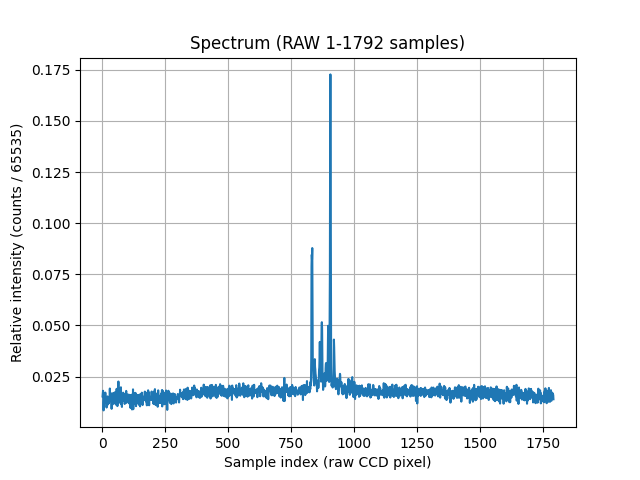

Values plotted in this chart, from the file beside it:
# wavelength_nm	counts_u16	rel_intensity
1	1003	0.0153
2	1087	0.01659
3	1186	0.0181
4	930	0.01419
5	557	0.008499
6	815	0.01244
7	917	0.01399
8	811	0.01238
9	1054	0.01608
10	790	0.01205
11	974	0.01486
12	1127	0.0172
13	956	0.01459
14	836	0.01276
15	975	0.01488
16	878	0.0134
17	649	0.009903
18	818	0.01248
19	734	0.0112
20	721	0.011
21	1005	0.01534
22	869	0.01326
23	776	0.01184
24	844	0.01288
25	878	0.0134
26	784	0.01196
27	812	0.01239
28	974	0.01486
29	949	0.01448
30	1258	0.0192
31	972	0.01483
32	983	0.015
33	902	0.01376
34	1111	0.01695
35	978	0.01492
36	1034	0.01578
37	607	0.009262
38	924	0.0141
39	911	0.0139
40	740	0.01129
41	1048	0.01599
42	851	0.01299
43	1115	0.01701
44	1091	0.01665
45	935	0.01427
46	985	0.01503
47	778	0.01187
48	1125	0.01717
49	825	0.01259
50	1080	0.01648
51	1034	0.01578
52	1140	0.0174
53	1021	0.01558
54	1094	0.01669
55	778	0.01187
56	729	0.01112
57	1248	0.01904
58	889	0.01357
59	935	0.01427
60	695	0.01061
... 1,732 more rows
